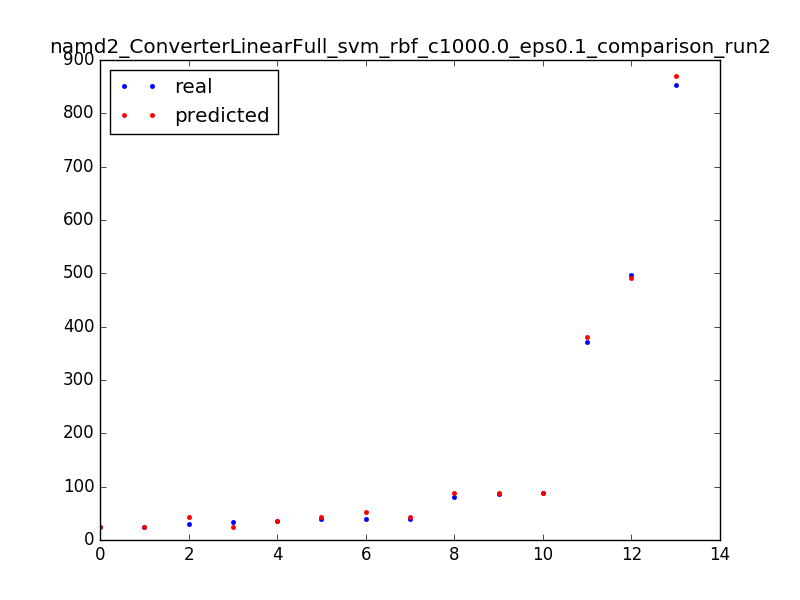

Values plotted in this chart, from the file beside it:
40.0, 53.0995876736
80.0, 88.1
497.0, 491.1
30.0, 42.9
40.0, 42.9
86.0, 88.1
25.0, 25.1
39.0, 42.9
36.0, 34.9
34.0, 24.1
25.0, 25.1
89.0, 88.1
853.0, 870.1
371.0, 381.1
